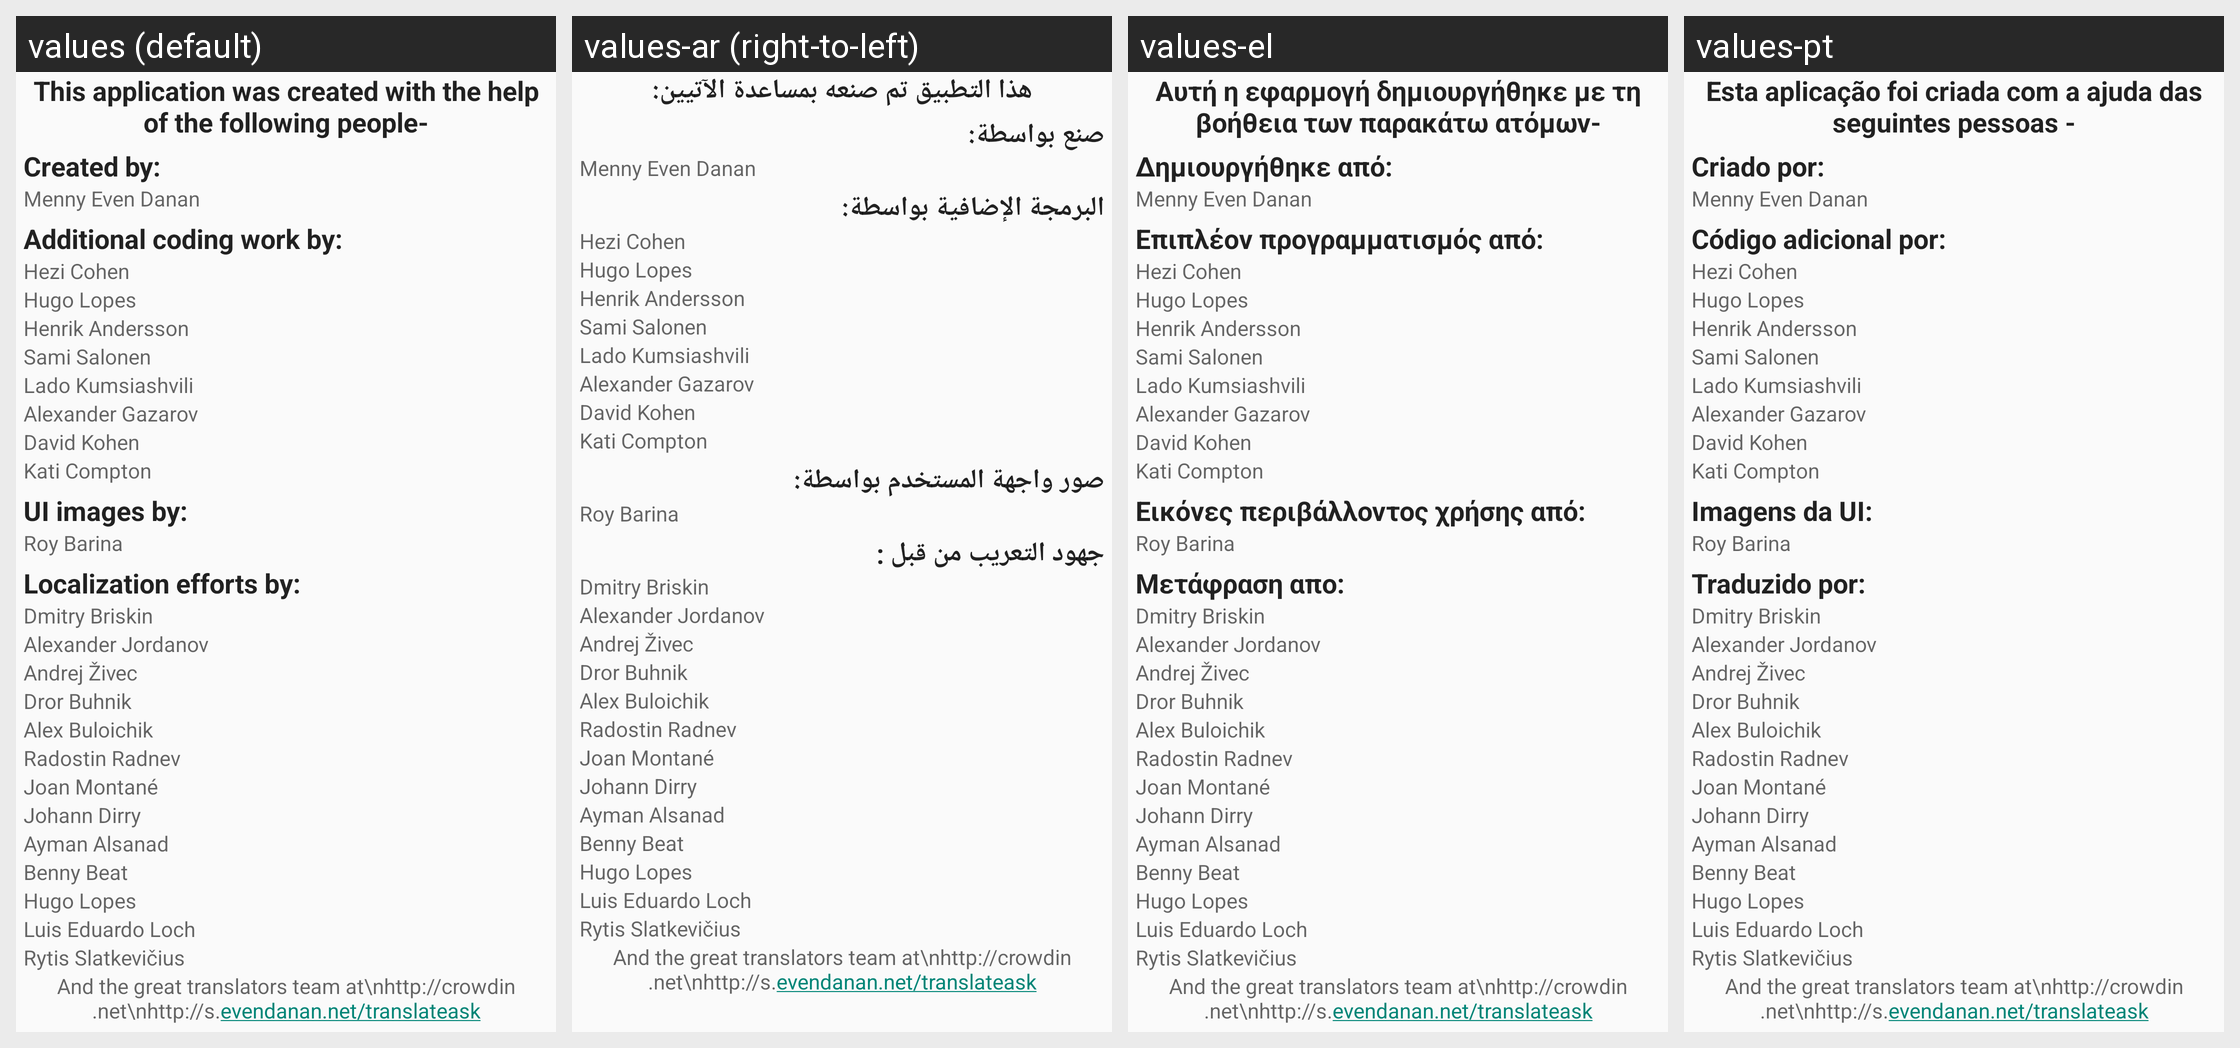

Translations of the strings shown on this Android screen, per locale in the grid:
Android screen res/layout/main_fragment_3_credits.xml rendered under 4 locales, left to right: values (default), values-ar (right-to-left), values-el, values-pt. Device: Nexus 5 (rendered at 1080×1920; each locale shown at half size, 540×960, under a caption strip naming it); theme Theme.AskApp.
Other locales in the repository, not shown: values-be, values-bg, values-ca, values-cs, values-da, values-de, values-eo, values-es, values-fi, values-fr, values-he, values-hu, values-hy, values-in, values-it, values-iw, values-ka, values-lt, values-mk, values-my, values-nl, values-no, values-pl, values-pt-rBR, values-ro, values-ru, values-se, values-sk, values-sl, values-ta, values-th, values-tl, values-tr, values-uk, values-vi.
Strings drawn on this screen, with the default value and each locale's value (text and hints the layout hard-codes, and strings that could not be matched under every locale, appear in the picture but are not listed):

main_tab_credits_title
  values: This application was created with the help of the following people-
  values-ar: هذا التطبيق تم صنعه بمساعدة الآتيين:
  values-el: Αυτή η εφαρμογή δημιουργήθηκε με τη βοήθεια των παρακάτω ατόμων-
  values-pt: Esta aplicação foi criada com a ajuda das seguintes pessoas -

main_tab_credits_created_by
  values: Created by:
  values-ar: صنع بواسطة:
  values-el: Δημιουργήθηκε από:
  values-pt: Criado por:

main_tab_credits_additional_work_by
  values: Additional coding work by:
  values-ar: البرمجة الإضافية بواسطة:
  values-el: Επιπλέον προγραμματισμός από:
  values-pt: Código adicional por:

main_tab_credits_GUI_by
  values: UI images by:
  values-ar: صور واجهة المستخدم بواسطة:
  values-el: Εικόνες περιβάλλοντος χρήσης από:
  values-pt: Imagens da UI:

main_tab_credits_localization_by
  values: Localization efforts by:
  values-ar: جهود التعريب من قبل :
  values-el: Μετάφραση απο:
  values-pt: Traduzido por:
